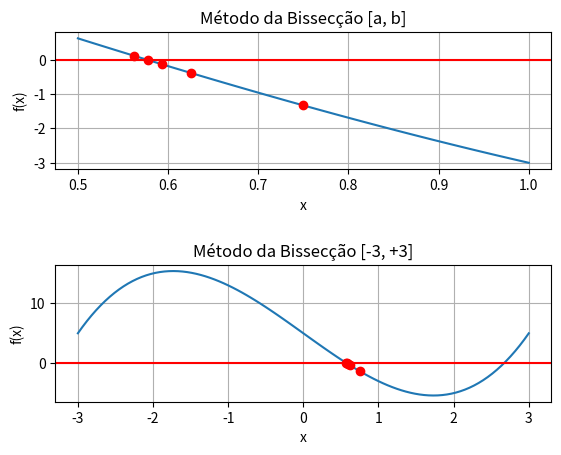

Generate this figure with matplotlib:
import numpy as np
import matplotlib.pyplot as plt

#Definir a função bisect que recebe como parâmetros a função f, o intervalo [a, b] e a precisão
f = lambda x: x**3 - 9*x + 5
a, b = 0.5, 1
precision = 0.01

arrayX = []
arrayY = []

def bisect(f, a, b, precision):
    if f(a) * f(b) >= 0:
        print("Bisseção falhou")
        return None
    
    m = (a + b) / 2
    
    while abs(f(m)) >= precision:
        m = (a + b) / 2
        if f(m) == 0:
            return m
        if f(a) * f(m) < 0:
            b = m
        else:
            a = m
            
        arrayX.append(m)
        arrayY.append(f(m))
    return m
    
#Chamada do método da bissecção e printar a função com a raiz encontrada.
root = bisect(f, a, b, precision)
print(f"Raiz encontrada: {root}")

#Plotar as funções e raízes encontradas, mudando o intervalo de plotagem.
x = np.linspace(a, b, 100)
y = [f(x) for x in x]
plt.subplot(2, 1, 1)
plt.plot(x, y, linestyle='-')
plt.plot(arrayX, arrayY, 'ro')
plt.xlabel('x')
plt.ylabel('f(x)')
plt.axhline(y=0, color='red')
plt.title('Método da Bissecção [a, b]')
plt.grid()

x = np.linspace(-3, 3, 100)
y = [f(x) for x in x]
plt.subplot(2, 1, 2)
plt.plot(x, y, linestyle='-')
plt.plot(arrayX, arrayY, 'ro')
plt.xlabel('x')
plt.ylabel('f(x)')
plt.axhline(y=0, color='red')
plt.title('Método da Bissecção [-3, +3]')
plt.grid()

plt.subplots_adjust(hspace=0.7)
plt.show()